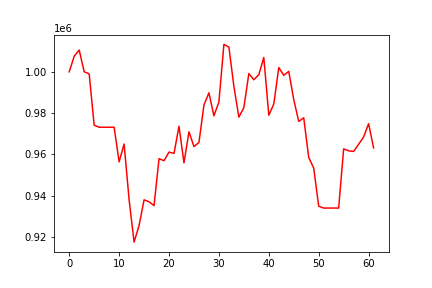

Source data for this figure (header and first rows):
, 0
0, 1000000
1, 1007542
2, 1010542
3, 1000027
4, 999026
5, 974141
6, 973166
7, 973166
8, 973166
9, 973166
10, 956408
11, 965039
12, 938094
13, 917529
14, 925559
15, 938015
16, 937077
17, 935198
18, 957935
19, 956977
20, 961138
21, 960482
22, 973637
23, 955940
24, 970954
25, 963811
26, 965795
27, 983922
28, 989837
29, 978676
30, 985388
31, 1013264
32, 1012030
33, 992983
34, 978047
35, 982637
36, 999168
37, 996172
38, 998616
39, 1006957
40, 978955
41, 984439
42, 1002078
43, 998317
44, 1000211
45, 986560
46, 975973
47, 977747
48, 958505
49, 953374
50, 934958
51, 934023
52, 934023
53, 934023
54, 934023
55, 962686
56, 961724
57, 961453
58, 964886
59, 968433
... 2 more rows
